Photos from the image-classification dataset "Dataset" in the GitHub repository Soumayan-pal01/ML-ProjectKart. Its 7 classes are: big truck, city car, multi purpose vehicle, sedan, sport utility vehicle, truck, van.

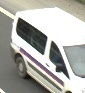
Label: van

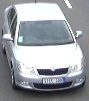
Label: sedan

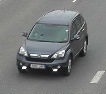
Label: sport utility vehicle

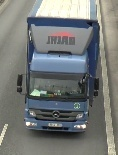
Label: big truck

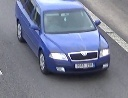
Label: multi purpose vehicle

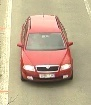
Label: city car
